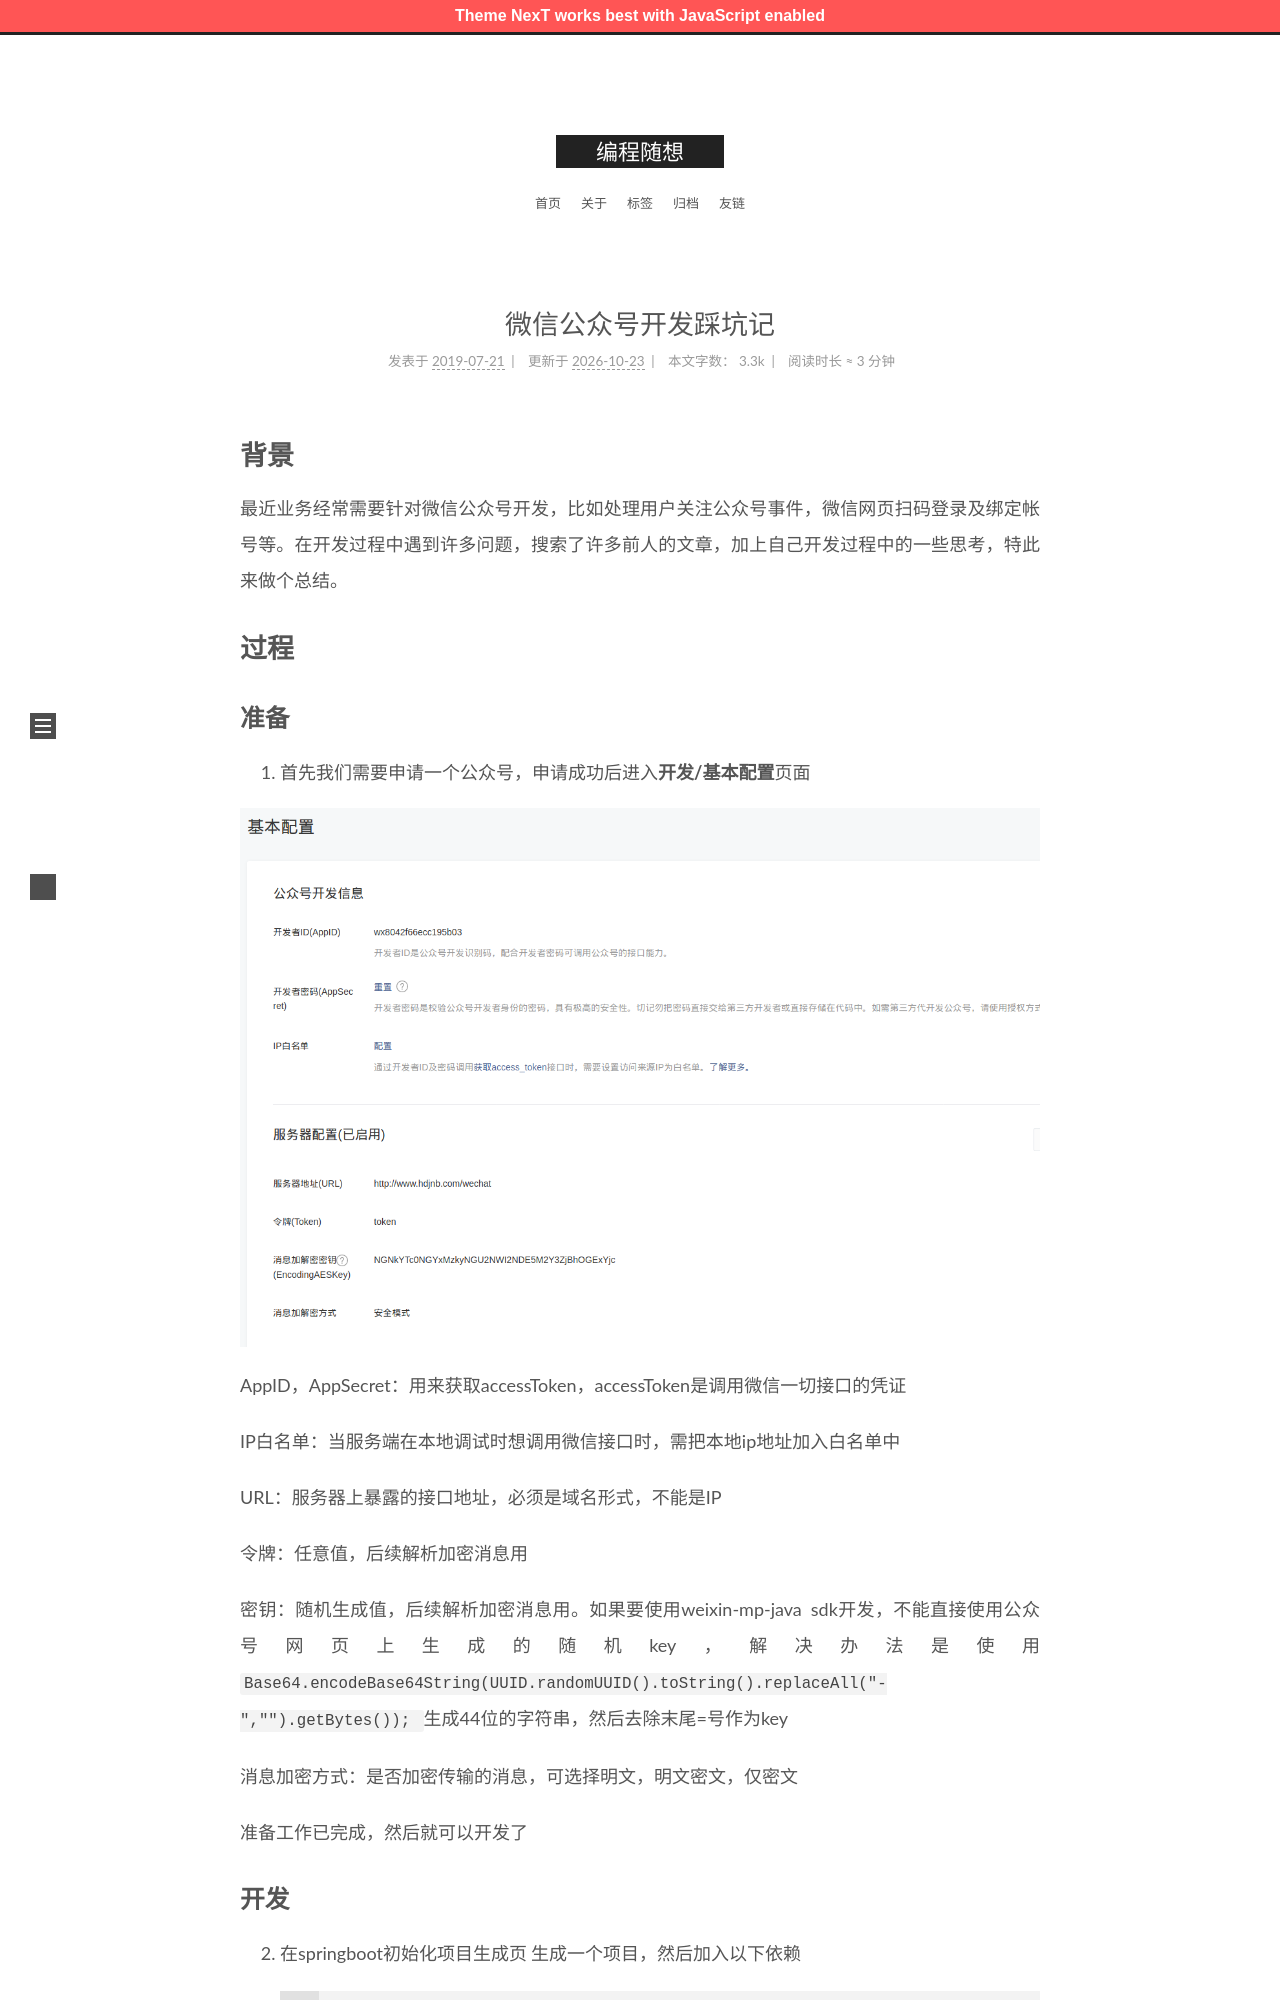

repository: zshnb/blog · page: 2019-07-21-wechat-official-development.html · generator: jekyll

---
title: 微信公众号开发踩坑记
date: 2019-07-21 14:17:49
tags:
- Java
- Wechat
---

# 背景
最近业务经常需要针对微信公众号开发，比如处理用户关注公众号事件，微信网页扫码登录及绑定帐号等。在开发过程中遇到许多问题，搜索了许多前人的文章，加上自己开发过程中的一些思考，特此来做个总结。
<!--more-->
# 过程

## 准备

1. 首先我们需要申请一个公众号，申请成功后进入**开发/基本配置**页面

![基本配置](img1.png)

AppID，AppSecret：用来获取accessToken，accessToken是调用微信一切接口的凭证

IP白名单：当服务端在本地调试时想调用微信接口时，需把本地ip地址加入白名单中

URL：服务器上暴露的接口地址，必须是域名形式，不能是IP

令牌：任意值，后续解析加密消息用

密钥：随机生成值，后续解析加密消息用。如果要使用[weixin-mp-java](https://github.com/Wechat-Group/WxJava) sdk开发，不能直接使用公众号网页上生成的随机key，解决办法是使用`Base64.encodeBase64String(UUID.randomUUID().toString().replaceAll("-","").getBytes()); `生成44位的字符串，然后去除末尾=号作为key

消息加密方式：是否加密传输的消息，可选择明文，明文密文，仅密文

准备工作已完成，然后就可以开发了
